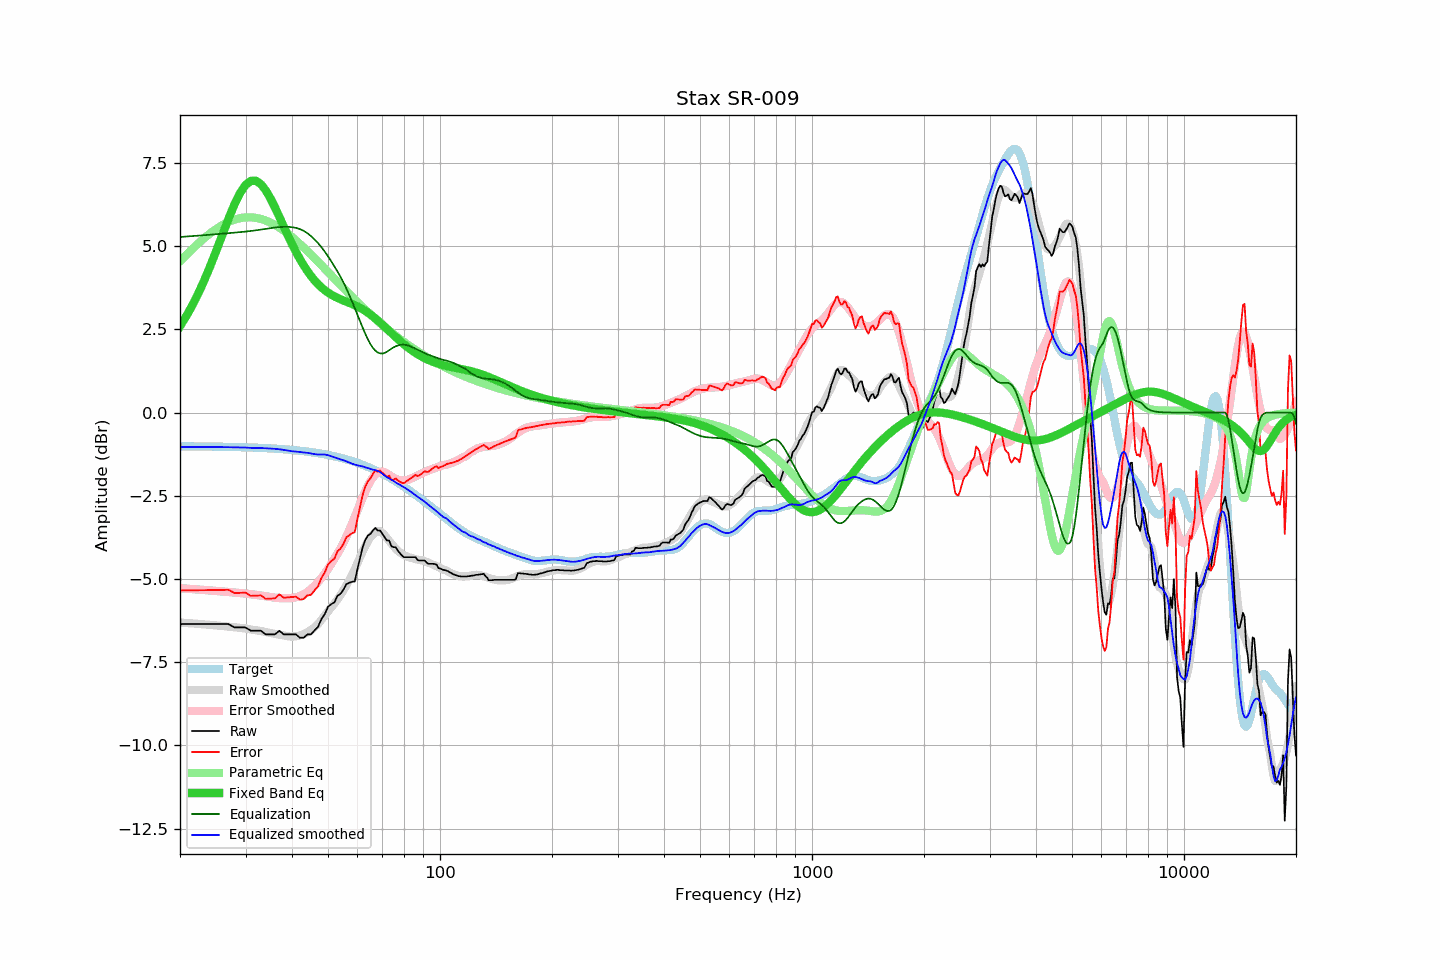

The table this chart was drawn from, first rows:
frequency, raw, error, smoothed, error_smoothed, equalization, parametric_eq, equalized_raw, equalized_smoothed, target
20, -6.35, -5.34, -6.31, -5.28, 5.28, 2.59, -1.08, -1.03, -1.01
21, -6.35, -5.34, -6.32, -5.29, 5.29, 2.98, -1.06, -1.03, -1.01
22, -6.35, -5.34, -6.34, -5.31, 5.31, 3.40, -1.04, -1.03, -1.02
23, -6.35, -5.34, -6.36, -5.33, 5.33, 3.86, -1.03, -1.03, -1.02
24, -6.35, -5.33, -6.38, -5.34, 5.34, 4.34, -1.01, -1.03, -1.02
25, -6.35, -5.33, -6.39, -5.36, 5.36, 4.84, -1.00, -1.04, -1.02
26, -6.35, -5.33, -6.41, -5.37, 5.37, 5.34, -0.98, -1.04, -1.03
27, -6.35, -5.32, -6.43, -5.39, 5.39, 5.82, -0.96, -1.04, -1.03
28, -6.45, -5.42, -6.45, -5.41, 5.41, 6.25, -1.05, -1.04, -1.03
29, -6.45, -5.42, -6.47, -5.42, 5.42, 6.59, -1.03, -1.05, -1.04
30, -6.45, -5.41, -6.49, -5.44, 5.44, 6.84, -1.02, -1.05, -1.04
31, -6.55, -5.51, -6.52, -5.46, 5.46, 6.96, -1.10, -1.06, -1.05
32, -6.55, -5.50, -6.54, -5.48, 5.48, 6.96, -1.08, -1.06, -1.05
33, -6.55, -5.49, -6.56, -5.50, 5.50, 6.86, -1.06, -1.06, -1.06
34, -6.66, -5.60, -6.59, -5.52, 5.52, 6.68, -1.14, -1.07, -1.07
35, -6.66, -5.59, -6.62, -5.54, 5.54, 6.44, -1.12, -1.08, -1.08
36, -6.66, -5.58, -6.65, -5.56, 5.56, 6.17, -1.10, -1.09, -1.08
37, -6.55, -5.46, -6.67, -5.57, 5.57, 5.88, -0.98, -1.10, -1.09
38, -6.66, -5.56, -6.70, -5.58, 5.58, 5.59, -1.08, -1.12, -1.10
39, -6.66, -5.55, -6.72, -5.58, 5.58, 5.32, -1.08, -1.14, -1.11
40, -6.66, -5.54, -6.73, -5.57, 5.57, 5.06, -1.09, -1.16, -1.12
41, -6.66, -5.53, -6.72, -5.55, 5.55, 4.83, -1.11, -1.17, -1.13
42, -6.76, -5.62, -6.70, -5.51, 5.51, 4.61, -1.25, -1.18, -1.15
43, -6.76, -5.61, -6.66, -5.46, 5.46, 4.42, -1.30, -1.20, -1.16
44, -6.66, -5.49, -6.60, -5.39, 5.39, 4.25, -1.27, -1.21, -1.17
45, -6.66, -5.48, -6.53, -5.30, 5.30, 4.10, -1.36, -1.23, -1.19
46, -6.54, -5.34, -6.45, -5.20, 5.20, 3.97, -1.34, -1.25, -1.20
47, -6.43, -5.22, -6.35, -5.09, 5.09, 3.86, -1.34, -1.26, -1.22
48, -6.20, -4.97, -6.23, -4.97, 4.97, 3.76, -1.24, -1.26, -1.24
49, -6.05, -4.80, -6.10, -4.84, 4.84, 3.68, -1.22, -1.26, -1.25
50, -5.83, -4.56, -5.97, -4.69, 4.69, 3.60, -1.14, -1.28, -1.27
51, -5.75, -4.46, -5.86, -4.55, 4.55, 3.54, -1.21, -1.31, -1.29
52, -5.70, -4.39, -5.74, -4.39, 4.39, 3.49, -1.31, -1.34, -1.31
53, -5.50, -4.17, -5.62, -4.24, 4.24, 3.44, -1.26, -1.38, -1.33
54, -5.44, -4.09, -5.49, -4.08, 4.08, 3.40, -1.36, -1.41, -1.36
55, -5.32, -3.94, -5.34, -3.91, 3.91, 3.37, -1.41, -1.43, -1.38
56, -5.15, -3.75, -5.19, -3.73, 3.73, 3.33, -1.43, -1.46, -1.41
57, -5.11, -3.68, -5.04, -3.54, 3.54, 3.30, -1.58, -1.50, -1.43
58, -5.08, -3.63, -4.87, -3.34, 3.34, 3.26, -1.74, -1.53, -1.46
59, -5.07, -3.59, -4.70, -3.14, 3.14, 3.23, -1.93, -1.56, -1.48
60, -4.69, -3.18, -4.52, -2.94, 2.94, 3.19, -1.76, -1.59, -1.51
61, -4.35, -2.81, -4.34, -2.74, 2.74, 3.15, -1.62, -1.60, -1.54
62, -4.03, -2.46, -4.16, -2.54, 2.54, 3.10, -1.49, -1.62, -1.57
63, -3.82, -2.22, -4.01, -2.36, 2.36, 3.05, -1.46, -1.65, -1.60
64, -3.69, -2.06, -3.86, -2.20, 2.20, 3.00, -1.50, -1.66, -1.63
65, -3.64, -1.98, -3.75, -2.06, 2.06, 2.95, -1.59, -1.69, -1.66
66, -3.54, -1.85, -3.66, -1.95, 1.95, 2.89, -1.60, -1.72, -1.70
67, -3.46, -1.73, -3.59, -1.86, 1.86, 2.83, -1.60, -1.73, -1.73
68, -3.54, -1.78, -3.56, -1.81, 1.81, 2.77, -1.74, -1.75, -1.77
69, -3.54, -1.74, -3.56, -1.78, 1.78, 2.71, -1.77, -1.79, -1.80
70, -3.64, -1.81, -3.62, -1.78, 1.78, 2.64, -1.87, -1.84, -1.84
71, -3.74, -1.87, -3.69, -1.79, 1.79, 2.58, -1.95, -1.89, -1.87
72, -3.84, -1.93, -3.77, -1.83, 1.83, 2.51, -2.02, -1.94, -1.91
73, -3.84, -1.89, -3.85, -1.87, 1.87, 2.45, -1.97, -1.98, -1.95
74, -4.01, -2.03, -3.93, -1.92, 1.92, 2.39, -2.10, -2.01, -1.99
75, -4.04, -2.02, -4.01, -1.96, 1.96, 2.33, -2.09, -2.05, -2.03
76, -4.04, -1.98, -4.09, -1.99, 1.99, 2.27, -2.05, -2.10, -2.07
77, -4.14, -2.04, -4.15, -2.02, 2.02, 2.21, -2.13, -2.14, -2.11
78, -4.22, -2.08, -4.20, -2.03, 2.03, 2.16, -2.19, -2.17, -2.15
79, -4.29, -2.11, -4.25, -2.04, 2.04, 2.10, -2.25, -2.21, -2.19
... 553 more rows
